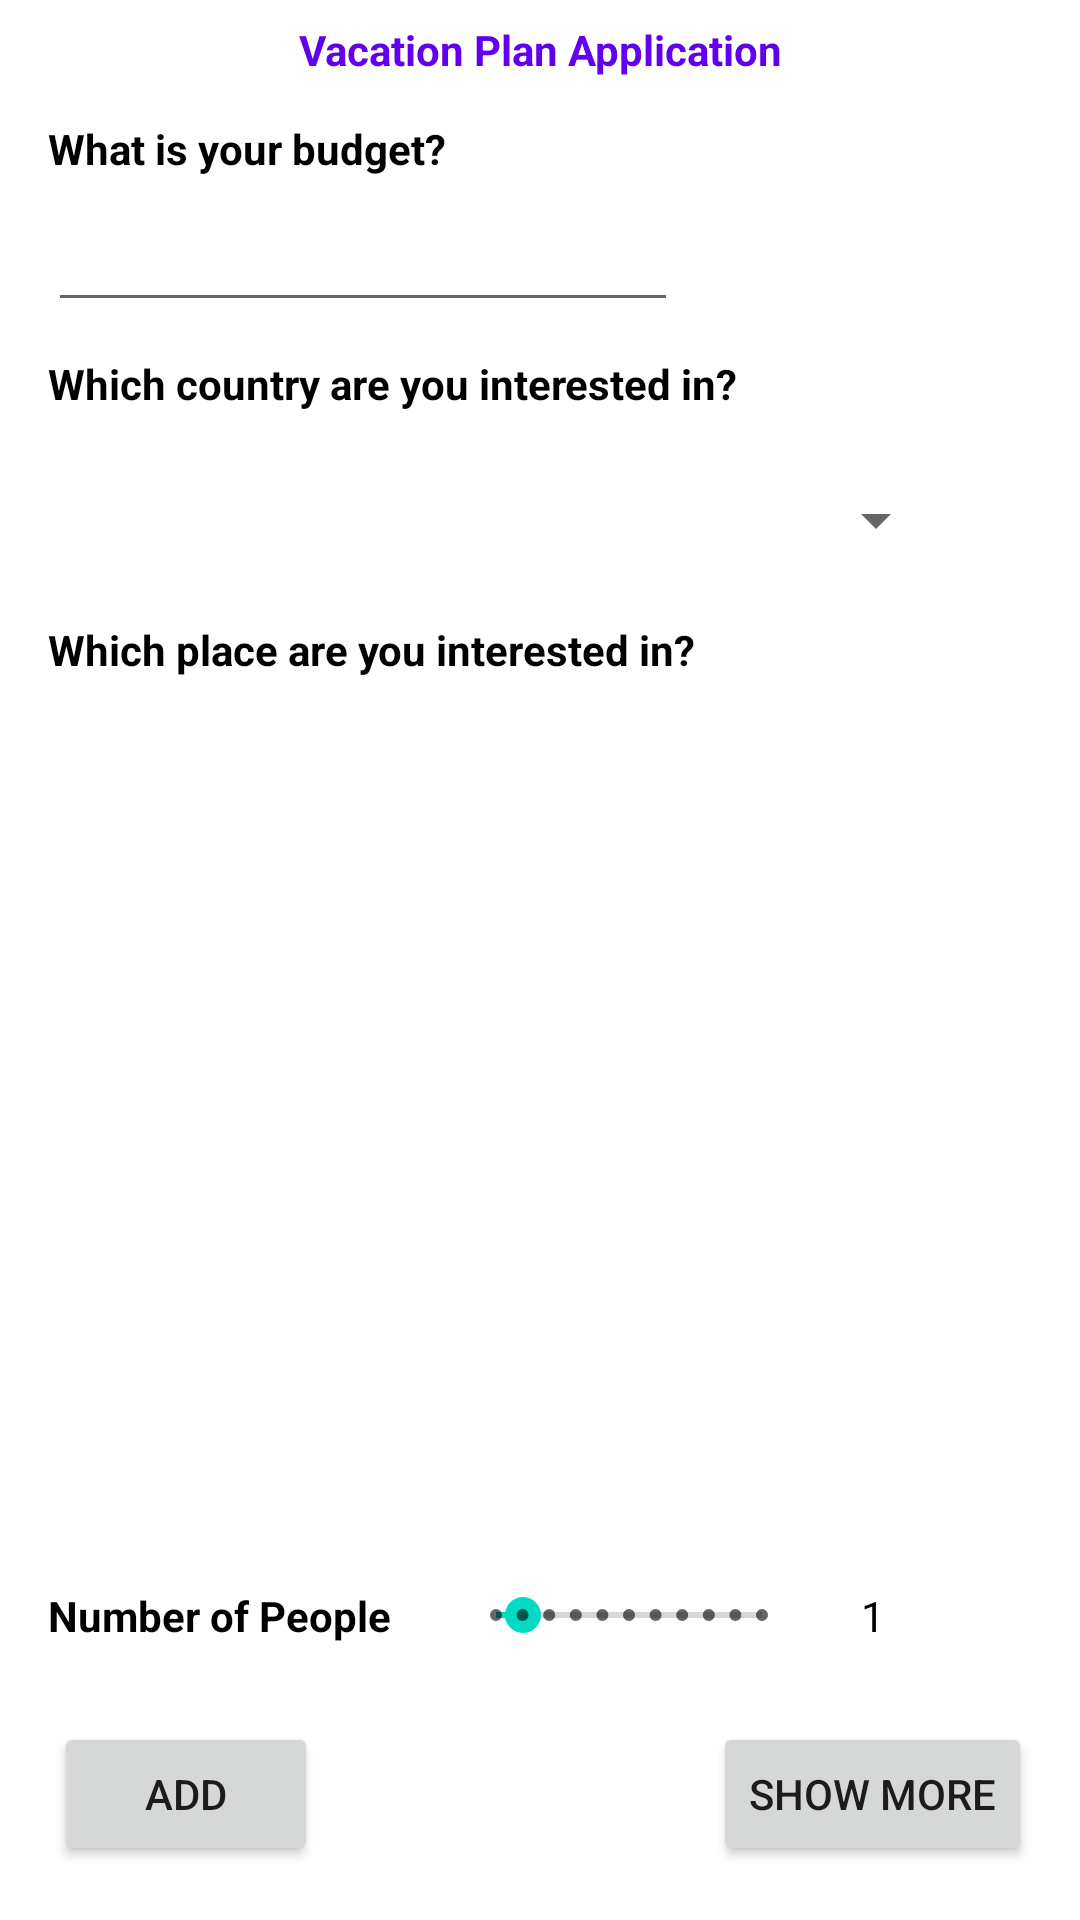

Produce the Android XML layout that renders to this screen, including the resource entries it uses.
<!-- AndroidManifest.xml: application theme Theme.VacationPlan -->
<!-- res/layout/activity_main.xml -->
<?xml version="1.0" encoding="utf-8"?>
<androidx.constraintlayout.widget.ConstraintLayout xmlns:android="http://schemas.android.com/apk/res/android"
    xmlns:app="http://schemas.android.com/apk/res-auto"
    xmlns:tools="http://schemas.android.com/tools"
    android:layout_width="match_parent"
    android:layout_height="match_parent"
    tools:context=".MainActivity">

    <TextView
        android:id="@+id/textView"
        android:layout_width="0dp"
        android:layout_height="wrap_content"
        android:layout_marginTop="7dp"
        android:gravity="center_horizontal"
        android:text="Vacation Plan Application"
        android:textColor="@color/purple_500"
        android:textStyle="bold"
        app:layout_constraintEnd_toEndOf="parent"
        app:layout_constraintStart_toStartOf="parent"
        app:layout_constraintTop_toTopOf="parent" />

    <TextView
        android:id="@+id/textView3"
        android:layout_width="wrap_content"
        android:layout_height="wrap_content"
        android:layout_marginStart="16dp"
        android:layout_marginTop="40dp"
        android:text="What is your budget?"
        android:textColor="@color/black"
        android:textStyle="bold"
        app:layout_constraintStart_toStartOf="parent"
        app:layout_constraintTop_toTopOf="parent" />

    <TextView
        android:id="@+id/textView4"
        android:layout_width="wrap_content"
        android:layout_height="wrap_content"
        android:layout_marginStart="16dp"
        android:layout_marginTop="11dp"
        android:text="Which country are you interested in?"
        android:textColor="@color/black"
        android:textStyle="bold"
        app:layout_constraintStart_toStartOf="parent"
        app:layout_constraintTop_toBottomOf="@+id/budgetTextField" />

    <Spinner
        android:id="@+id/countrySpinner"
        android:layout_width="300dp"
        android:layout_height="48dp"
        android:layout_marginStart="16dp"
        android:layout_marginTop="29dp"
        android:layout_marginBottom="27dp"
        app:layout_constraintBottom_toBottomOf="@+id/textView5"
        app:layout_constraintStart_toStartOf="parent"
        app:layout_constraintTop_toTopOf="@+id/textView4" />

    <TextView
        android:id="@+id/textView5"
        android:layout_width="wrap_content"
        android:layout_height="wrap_content"
        android:layout_marginStart="16dp"
        android:layout_marginTop="207dp"
        android:text="Which place are you interested in?"
        android:textColor="@color/black"
        android:textStyle="bold"
        app:layout_constraintStart_toStartOf="parent"
        app:layout_constraintTop_toTopOf="parent" />

    <ListView
        android:id="@+id/placesListView"
        android:layout_width="0dp"
        android:layout_height="0dp"
        android:layout_marginTop="11dp"
        android:layout_marginBottom="17dp"
        app:layout_constraintBottom_toTopOf="@+id/shortDescriptionText"
        app:layout_constraintEnd_toEndOf="parent"
        app:layout_constraintStart_toStartOf="parent"
        app:layout_constraintTop_toBottomOf="@+id/textView5" />

    <EditText
        android:id="@+id/budgetTextField"
        android:layout_width="wrap_content"
        android:layout_height="wrap_content"
        android:layout_marginTop="7dp"
        android:ems="10"
        android:inputType="numberDecimal"
        app:layout_constraintStart_toStartOf="@+id/textView3"
        app:layout_constraintTop_toBottomOf="@+id/textView3" />

    <TextView
        android:id="@+id/shortDescriptionText"
        android:layout_width="0dp"
        android:layout_height="40dp"
        android:layout_marginBottom="48dp"
        android:gravity="center_horizontal"
        android:text=""
        android:textColor="@color/black"
        app:layout_constraintBottom_toTopOf="@+id/textView7"
        app:layout_constraintEnd_toEndOf="parent"
        app:layout_constraintStart_toStartOf="parent" />

    <SeekBar
        android:id="@+id/numberOfPeopleBar"
        style="@style/Widget.AppCompat.SeekBar.Discrete"
        android:layout_width="0dp"
        android:layout_height="0dp"
        android:layout_marginEnd="17dp"
        android:max="10"
        android:progress="1"
        app:layout_constraintBottom_toBottomOf="@+id/numberOfPeopleText"
        app:layout_constraintEnd_toStartOf="@+id/numberOfPeopleText"
        app:layout_constraintStart_toEndOf="@+id/textView7"
        app:layout_constraintTop_toTopOf="@+id/numberOfPeopleText" />

    <TextView
        android:id="@+id/textView7"
        android:layout_width="wrap_content"
        android:layout_height="wrap_content"
        android:layout_marginStart="16dp"
        android:layout_marginEnd="19dp"
        android:text="Number of People"
        android:textColor="@color/black"
        android:textStyle="bold"
        app:layout_constraintEnd_toStartOf="@+id/numberOfPeopleBar"
        app:layout_constraintStart_toStartOf="parent"
        app:layout_constraintTop_toTopOf="@+id/numberOfPeopleBar" />

    <TextView
        android:id="@+id/numberOfPeopleText"
        android:layout_width="wrap_content"
        android:layout_height="wrap_content"
        android:layout_marginEnd="65dp"
        android:layout_marginBottom="26dp"
        android:text="1"
        android:textColor="@color/black"
        app:layout_constraintBottom_toTopOf="@+id/showMoreButton"
        app:layout_constraintEnd_toEndOf="parent"
        app:layout_constraintStart_toEndOf="@+id/numberOfPeopleBar" />

    <Button
        android:id="@+id/showMoreButton"
        android:layout_width="wrap_content"
        android:layout_height="wrap_content"
        android:layout_marginEnd="16dp"
        android:layout_marginBottom="18dp"
        android:text="Show More"
        app:layout_constraintBottom_toBottomOf="parent"
        app:layout_constraintEnd_toEndOf="parent" />

    <Button
        android:id="@+id/addButton"
        android:layout_width="wrap_content"
        android:layout_height="wrap_content"
        android:layout_marginStart="18dp"
        android:layout_marginBottom="18dp"
        android:text="Add"
        app:layout_constraintBottom_toBottomOf="parent"
        app:layout_constraintStart_toStartOf="parent" />

</androidx.constraintlayout.widget.ConstraintLayout>
<!-- resources referenced by this layout -->
<resources>
  <style name="Theme.VacationPlan" parent="Theme.MaterialComponents.DayNight.DarkActionBar">
          
          <item name="colorPrimary">@color/purple_500</item>
          <item name="colorPrimaryVariant">@color/purple_700</item>
          <item name="colorOnPrimary">@color/white</item>
          
          <item name="colorSecondary">@color/teal_200</item>
          <item name="colorSecondaryVariant">@color/teal_700</item>
          <item name="colorOnSecondary">@color/black</item>
          
          <item name="android:statusBarColor" tools:targetApi="l">?attr/colorPrimaryVariant</item>
          
      </style>
  <!-- not gathered from this repository: default colours our renderer supplied (Android Studio template values) -->
  <color name="purple_500">#FF6200EE</color>
  <color name="purple_700">#FF3700B3</color>
  <color name="teal_200">#FF03DAC5</color>
  <color name="teal_700">#FF018786</color>
  <color name="black">#FF000000</color>
  <color name="white">#FFFFFFFF</color>
</resources>
